Dataset: datera-quest (GitHub, AffrizaWildanFauzan/datera-quest). Classes: Albizia saponaria, Dendrobium leonis, Dracaena trifasciata, Echinodorus radican, Gymnocalycium, Hopea bilitonensis, Impatiens walleriana, Lagerstroemia speciosa, Ixora acuminata, Monstera adansonii, Nepenthes sumatrana, Alocasia Black Velvet, Nepenthes reinwardtiana, Ochna kirkii, Philodendron Lemon, Portulaca sp, Quassia amara, Reutealis trisperma, Rosa sp, Russelia equisetiformis, Syzygium myrtifolium, Tabernaemontana corymbosa, Anacampseros rufescens Sunrise, 3 apocynacaea, Areca catechu, Catharanthus roseus, Ceiba pentandra, Cuphea hyssopifolia, Cymbidium bicolor, Dendrobium Uthai White.

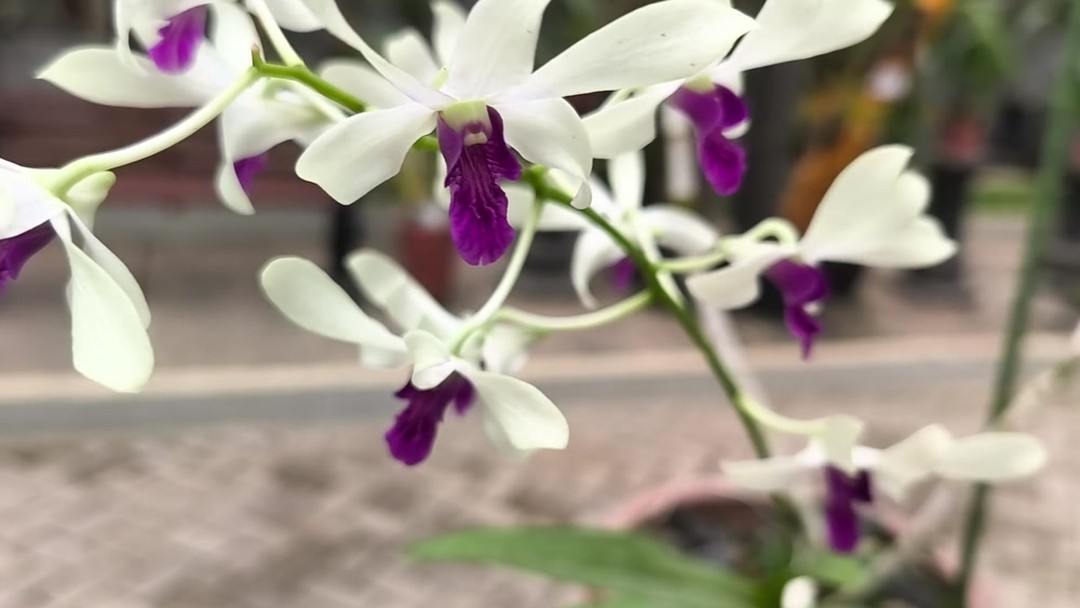
Label: Dendrobium Uthai White

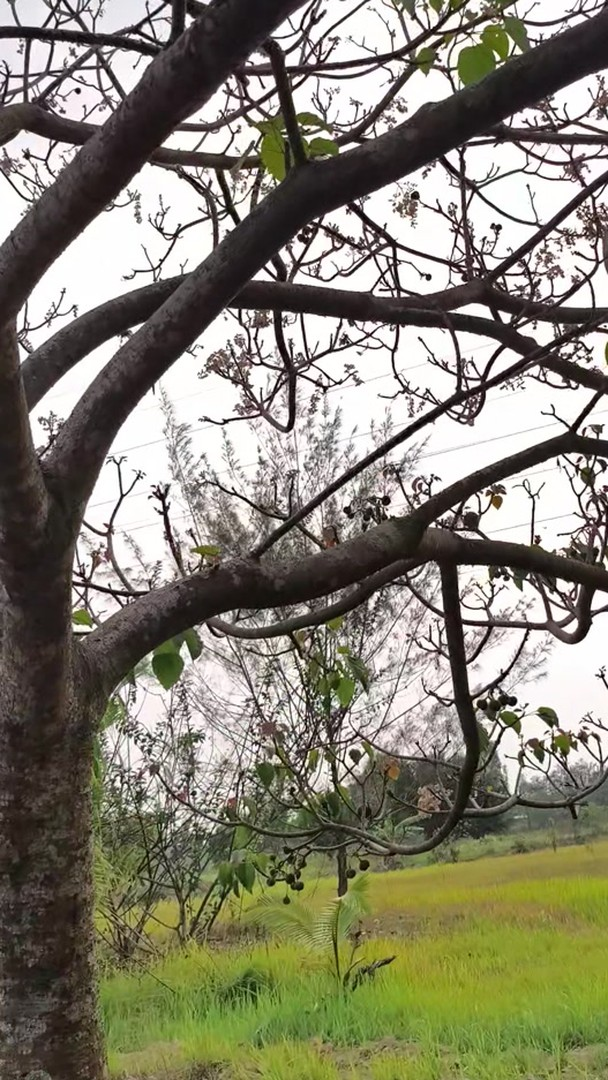
Label: Reutealis trisperma

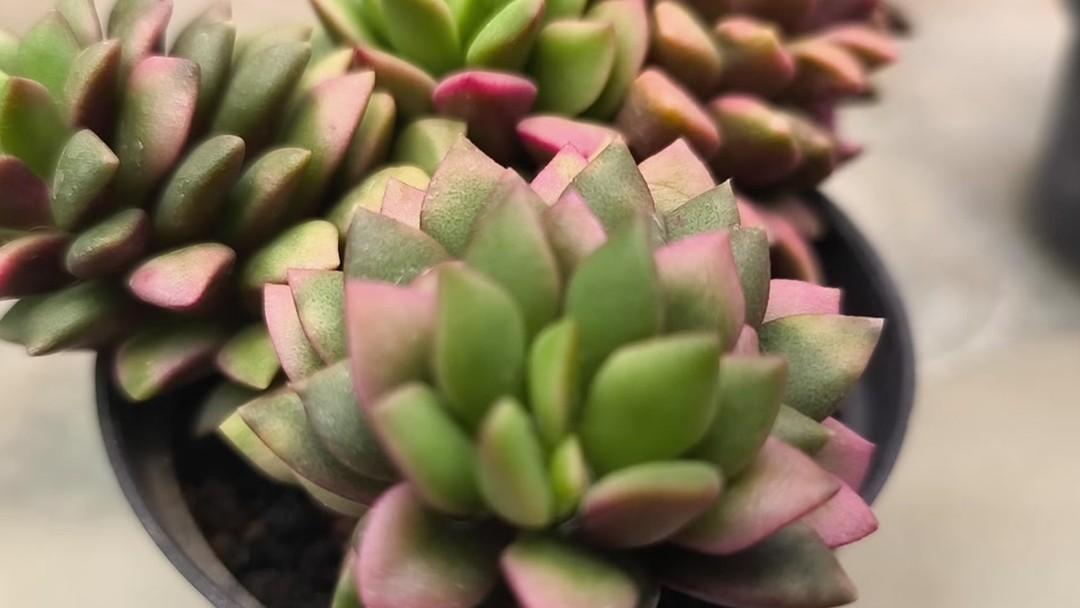
Label: Anacampseros rufescens Sunrise

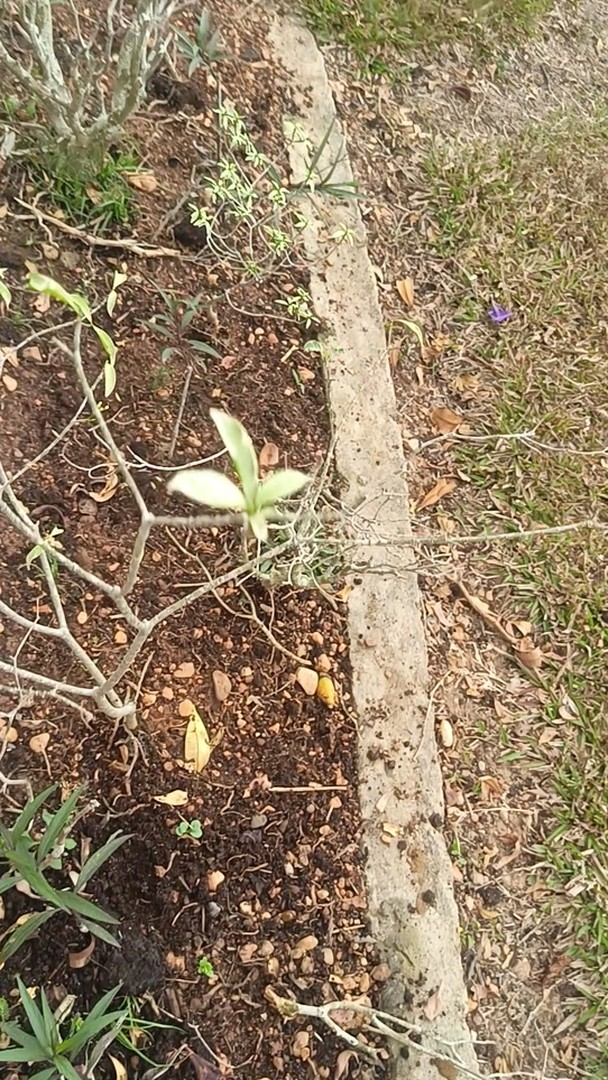
Label: Tabernaemontana corymbosa

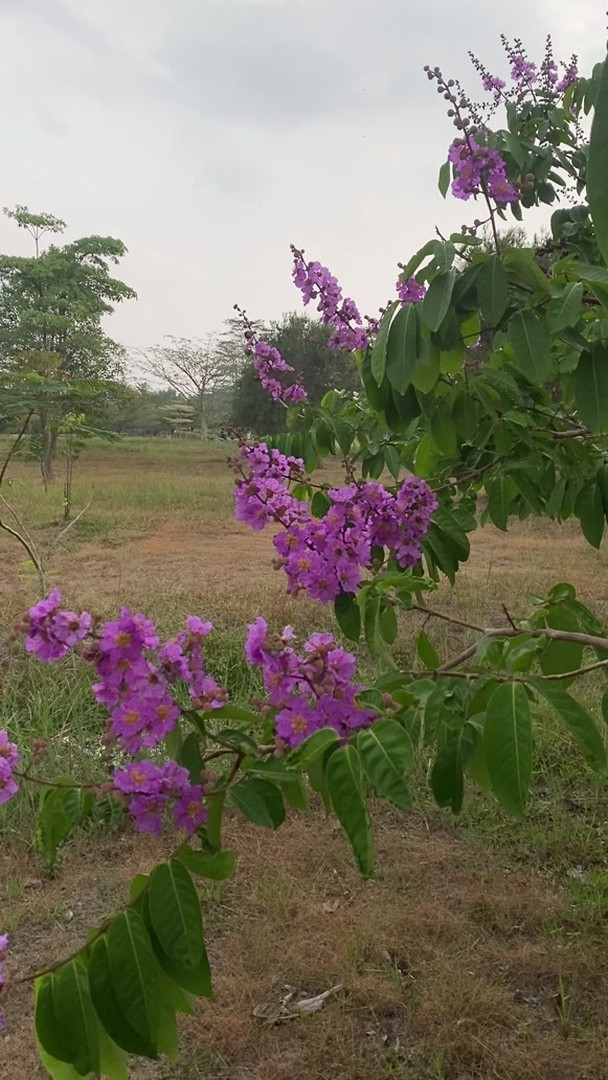
Label: Lagerstroemia speciosa

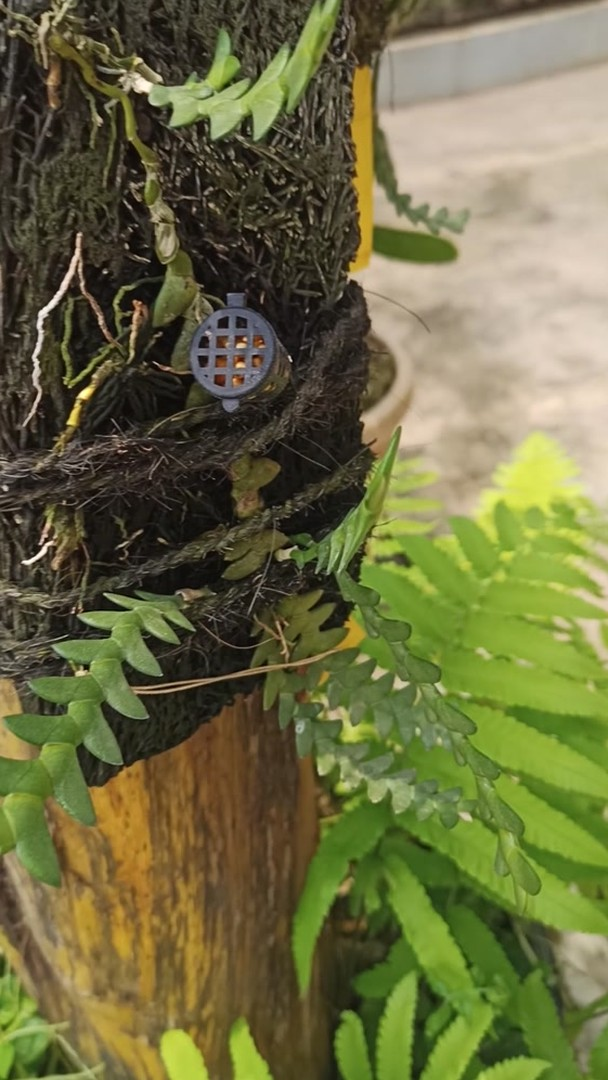
Label: Dendrobium leonis
